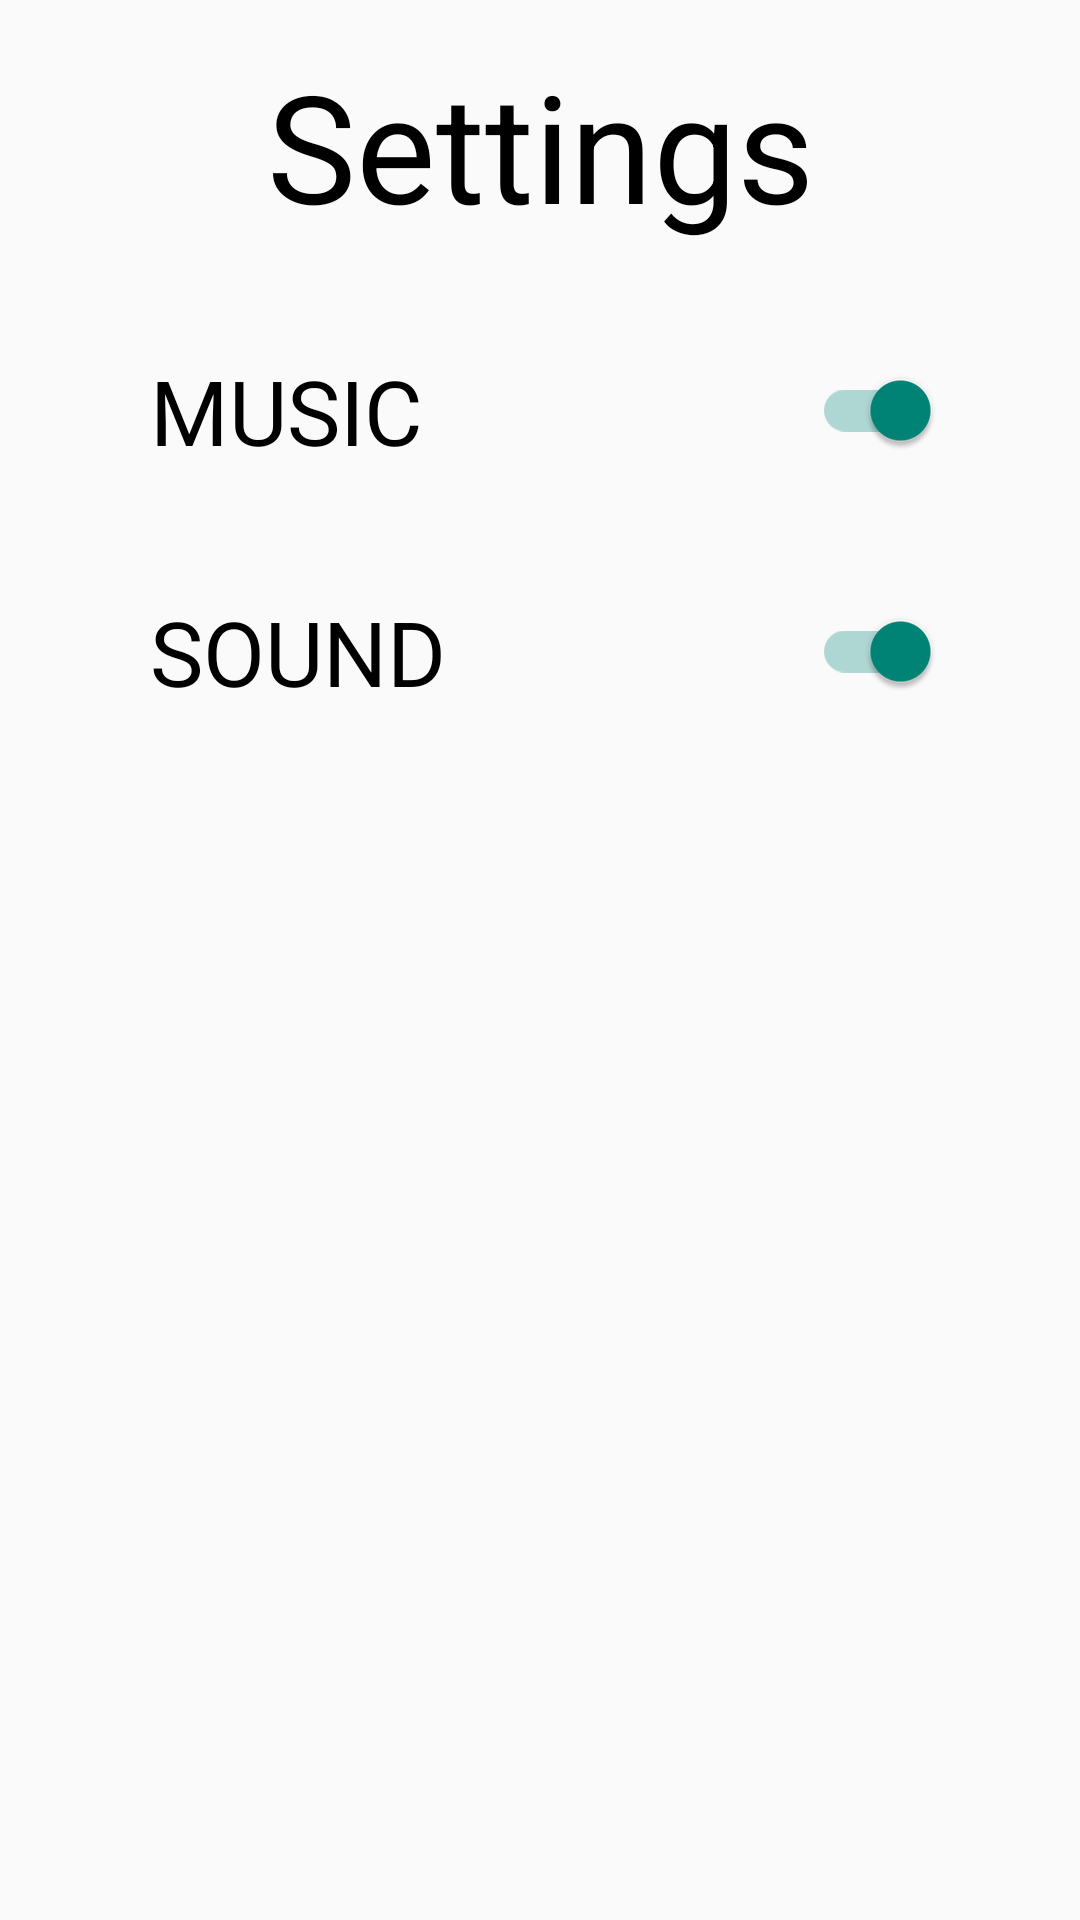

Produce the Android XML layout that renders to this screen, including the resource entries it uses.
<!-- AndroidManifest.xml: application theme Theme.CovidBlast -->
<!-- res/layout/settings_dialog.xml -->
<?xml version="1.0" encoding="utf-8"?>
<RelativeLayout
    android:id="@+id/settings_fragment"
    xmlns:android="http://schemas.android.com/apk/res/android"
    android:layout_width="match_parent"
    android:layout_height="match_parent"
    xmlns:app="http://schemas.android.com/apk/res-auto"
    android:orientation="vertical">

    <TextView
        android:id="@+id/settings_tv"
        android:layout_width="match_parent"
        android:layout_height="wrap_content"
        android:text="Settings"
        android:textColor="@color/black"
        android:textAlignment="center"
        android:padding="15dp"
        android:textSize="50sp"
        />

    <com.google.android.material.switchmaterial.SwitchMaterial
        android:id="@+id/music_switch"
        android:layout_width="300dp"
        android:layout_height="wrap_content"
        android:layout_below="@+id/settings_tv"
        android:checked="true"
        android:textAllCaps="true"
        android:textColor="@color/black"
        android:textSize="30sp"
        android:padding="20dp"
        app:switchPadding="50dp"
        android:layout_centerHorizontal="true"
        android:text="Music"/>

    <com.google.android.material.switchmaterial.SwitchMaterial
        android:id="@+id/fire_sound_switch"
        android:layout_width="300dp"
        android:layout_height="wrap_content"
        android:checked="true"
        android:textAllCaps="true"
        android:textColor="@color/black"
        android:textSize="30sp"
        android:padding="20dp"
        app:switchPadding="50dp"
        android:layout_below="@+id/music_switch"
        android:layout_centerHorizontal="true"
        android:text="Sound"/>

</RelativeLayout>
<!-- resources referenced by this layout -->
<resources>
  <color name="black">#FF000000</color>
  <style name="Theme.CovidBlast" parent="Theme.AppCompat.Light.NoActionBar">
          
          <item name="colorPrimary">@color/purple_500</item>
          <item name="colorPrimaryVariant">@color/purple_700</item>
          <item name="colorOnPrimary">@color/white</item>
          
          <item name="colorSecondary">@color/teal_200</item>
          <item name="colorSecondaryVariant">@color/teal_700</item>
          <item name="colorOnSecondary">@color/black</item>
          
          <item name="android:statusBarColor" tools:targetApi="l">?attr/colorPrimaryVariant</item>
          
      </style>
  <color name="purple_500">#FF6200EE</color>
  <color name="purple_700">#FF3700B3</color>
  <color name="white">#FFFFFFFF</color>
  <color name="teal_200">#FF03DAC5</color>
  <color name="teal_700">#FF018786</color>
</resources>
